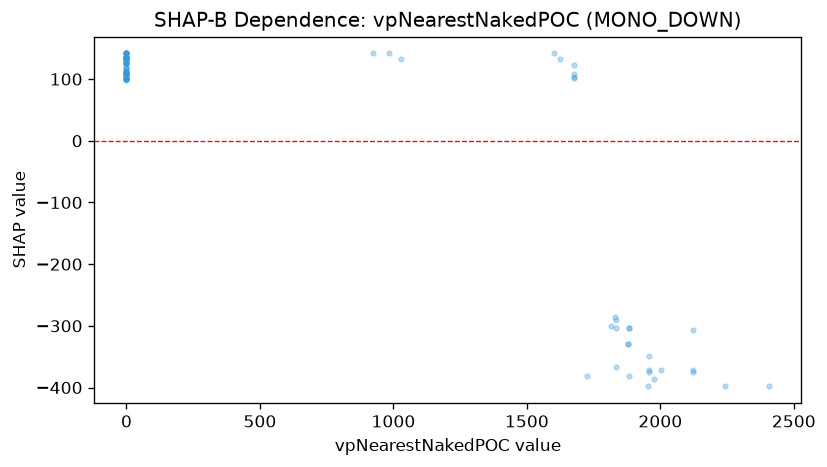

Data behind this chart, as committed beside it:
feature_value, shap_value
982.4, 141.6
1028, 132.2
0.0, 141.6
922.3, 141.6
0.0, 117.7
0.0, 141.6
0.0, 136.5
0.0, 108.3
0.0, 132.2
1601, 141.6
1623, 132.2
2243, -398.1
2408, -398.1
2001, -371.3
0.0, 141.6
0.0, 100.3
0.0, 100.3
0.0, 109.7
0.0, 109.7
0.0, 124.2
0.0, 141.6
0.0, 109.7
0.0, 141.6
0.0, 117.7
0.0, 100.3
0.0, 100.3
0.0, 133.5
0.0, 141.6
0.0, 108.3
0.0, 109.7
0.0, 109.7
0.0, 105.3
0.0, 133.5
0.0, 100.3
0.0, 113.4
0.0, 141.6
1958, -375.3
1958, -348.5
1958, -371.3
2122, -375.3
2122, -371.3
2122, -307
1877, -329.8
1877, -329.8
1952, -398.1
1975, -385.7
0.0, 117.7
0.0, 112.7
0.0, 126.3
1727, -381
1882, -302.8
1882, -302.8
1882, -381
0.0, 126.3
0.0, 131.3
0.0, 135.6
0.0, 135.6
0.0, 111.8
0.0, 135.6
0.0, 102.4
... 25 more rows
